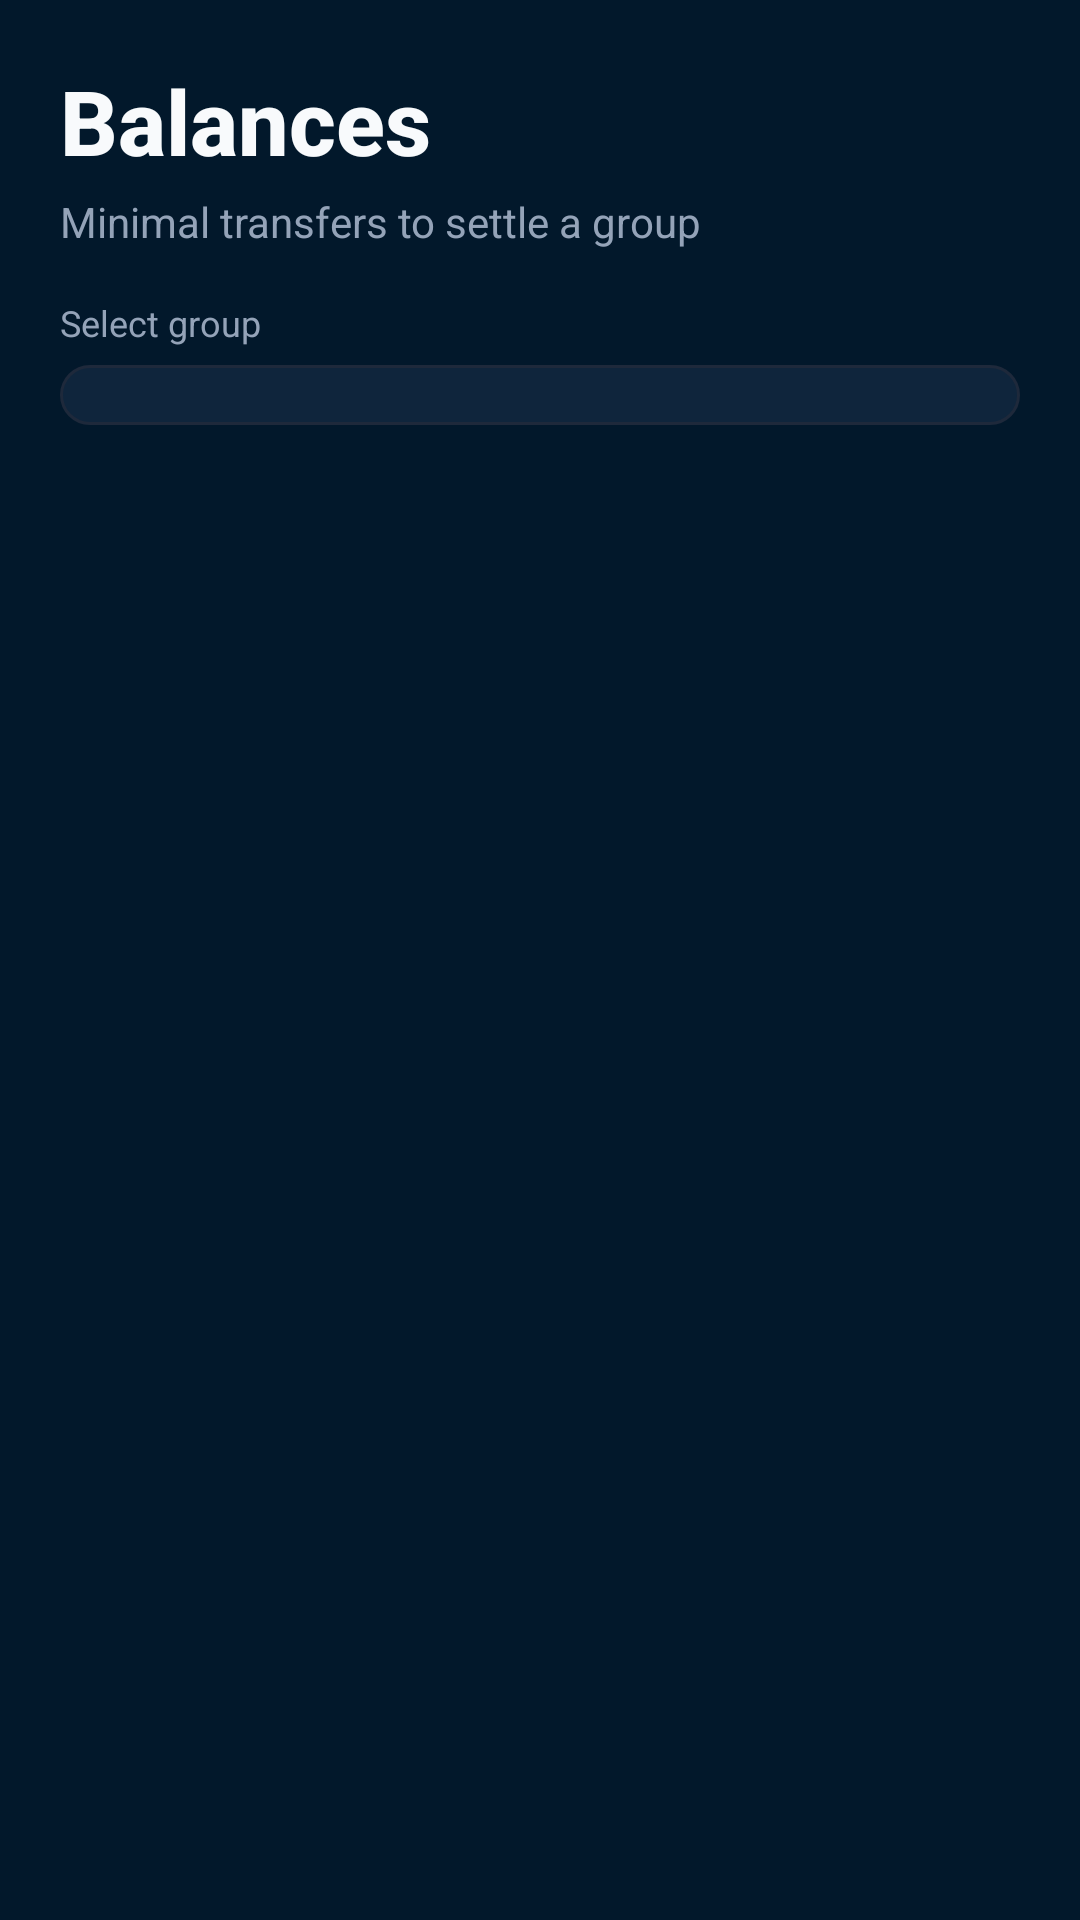

Produce the Android XML layout that renders to this screen, including the resource entries it uses.
<!-- AndroidManifest.xml: application theme Theme.SmartSplit -->
<!-- res/layout/fragment_balances.xml -->
<?xml version="1.0" encoding="utf-8"?>
<LinearLayout
    xmlns:android="http://schemas.android.com/apk/res/android"
    xmlns:app="http://schemas.android.com/apk/res-auto"
    android:layout_width="match_parent"
    android:layout_height="match_parent"
    android:orientation="vertical"
    android:background="@color/surface"
    android:padding="20dp">

    <TextView
        android:layout_width="wrap_content"
        android:layout_height="wrap_content"
        android:text="Balances"
        android:textColor="@color/on_surface"
        android:textSize="30sp"
        android:textStyle="bold"
        android:fontFamily="sans-serif-medium" />

    <TextView
        android:layout_width="wrap_content"
        android:layout_height="wrap_content"
        android:layout_marginTop="4dp"
        android:text="Minimal transfers to settle a group"
        android:textColor="@color/on_surface_variant"
        android:textSize="14sp" />

    <TextView
        android:layout_width="wrap_content"
        android:layout_height="wrap_content"
        android:layout_marginTop="16dp"
        android:text="@string/select_group"
        android:textColor="@color/on_surface_variant"
        android:textSize="12sp" />

    <Spinner
        android:id="@+id/spinner_group_selector"
        android:layout_width="match_parent"
        android:layout_height="wrap_content"
        android:layout_marginTop="6dp"
        android:background="@drawable/bg_spinner"
        android:paddingHorizontal="12dp"
        android:paddingVertical="10dp" />

    <LinearLayout
        android:id="@+id/ll_empty_state"
        android:layout_width="match_parent"
        android:layout_height="0dp"
        android:layout_weight="1"
        android:orientation="vertical"
        android:gravity="center"
        android:visibility="gone">

        <TextView
            android:layout_width="wrap_content"
            android:layout_height="wrap_content"
            android:text="S"
            android:textColor="@color/secondary"
            android:textSize="52sp" />

        <TextView
            android:id="@+id/tv_empty_title"
            android:layout_width="wrap_content"
            android:layout_height="wrap_content"
            android:layout_marginTop="10dp"
            android:text="All settled!"
            android:textColor="@color/on_surface"
            android:textSize="22sp"
            android:textStyle="bold" />

        <TextView
            android:id="@+id/tv_empty_subtitle"
            android:layout_width="wrap_content"
            android:layout_height="wrap_content"
            android:layout_marginTop="4dp"
            android:text="No pending balances"
            android:textColor="@color/on_surface_variant"
            android:textSize="14sp" />

    </LinearLayout>

    <androidx.recyclerview.widget.RecyclerView
        android:id="@+id/rv_settlements"
        android:layout_width="match_parent"
        android:layout_height="0dp"
        android:layout_weight="1"
        android:layout_marginTop="14dp"
        android:clipToPadding="false"
        android:paddingBottom="12dp" />

</LinearLayout>
<!-- resources referenced by this layout -->
<resources>
  <color name="on_surface">#F8FAFC</color>
  <color name="on_surface_variant">#94A3B8</color>
  <color name="secondary">#FF34C759</color>
  <color name="surface">#02182B</color>
  <!-- drawable bg_spinner (drawable) -->
  <?xml version="1.0" encoding="utf-8"?>
  <shape xmlns:android="http://schemas.android.com/apk/res/android"
      android:shape="rectangle">
      <solid android:color="@color/surface_container_high" />
      <corners android:radius="12dp" />
      <stroke
          android:width="1dp"
          android:color="@color/outline_variant" />
  </shape>
  <string name="select_group">Select group</string>
  <color name="surface_container_high">#0F253C</color>
  <color name="outline_variant">#1E293B</color>
  <color name="primary">#D7263D</color>
  <color name="on_primary">#FFFFFF</color>
  <color name="primary_container">#3D0A11</color>
  <color name="on_primary_container">#FFD8DC</color>
  <color name="on_secondary">#FFFFFFFF</color>
  <color name="secondary_container">#FFE3F8EA</color>
  <color name="on_secondary_container">#FF0C3B1A</color>
  <color name="tertiary">#FFFF9F0A</color>
  <color name="on_tertiary">#FFFFFFFF</color>
  <color name="tertiary_container">#FFFFF1DE</color>
  <color name="on_tertiary_container">#FF4A2D00</color>
  <color name="surface_variant">#1E293B</color>
  <color name="surface_container_highest">#162D46</color>
  <color name="error">#FFFF3B30</color>
  <color name="on_error">#FFFFFFFF</color>
  <color name="outline">#334155</color>
  <style name="ShapeAppearance.SmartSplit.Small" parent="ShapeAppearance.Material3.SmallComponent">
          <item name="cornerRadius">16dp</item>
      </style>
  <style name="ShapeAppearance.SmartSplit.Medium" parent="ShapeAppearance.Material3.MediumComponent">
          <item name="cornerRadius">24dp</item>
      </style>
  <style name="ShapeAppearance.SmartSplit.Large" parent="ShapeAppearance.Material3.LargeComponent">
          <item name="cornerRadius">32dp</item>
      </style>
</resources>
